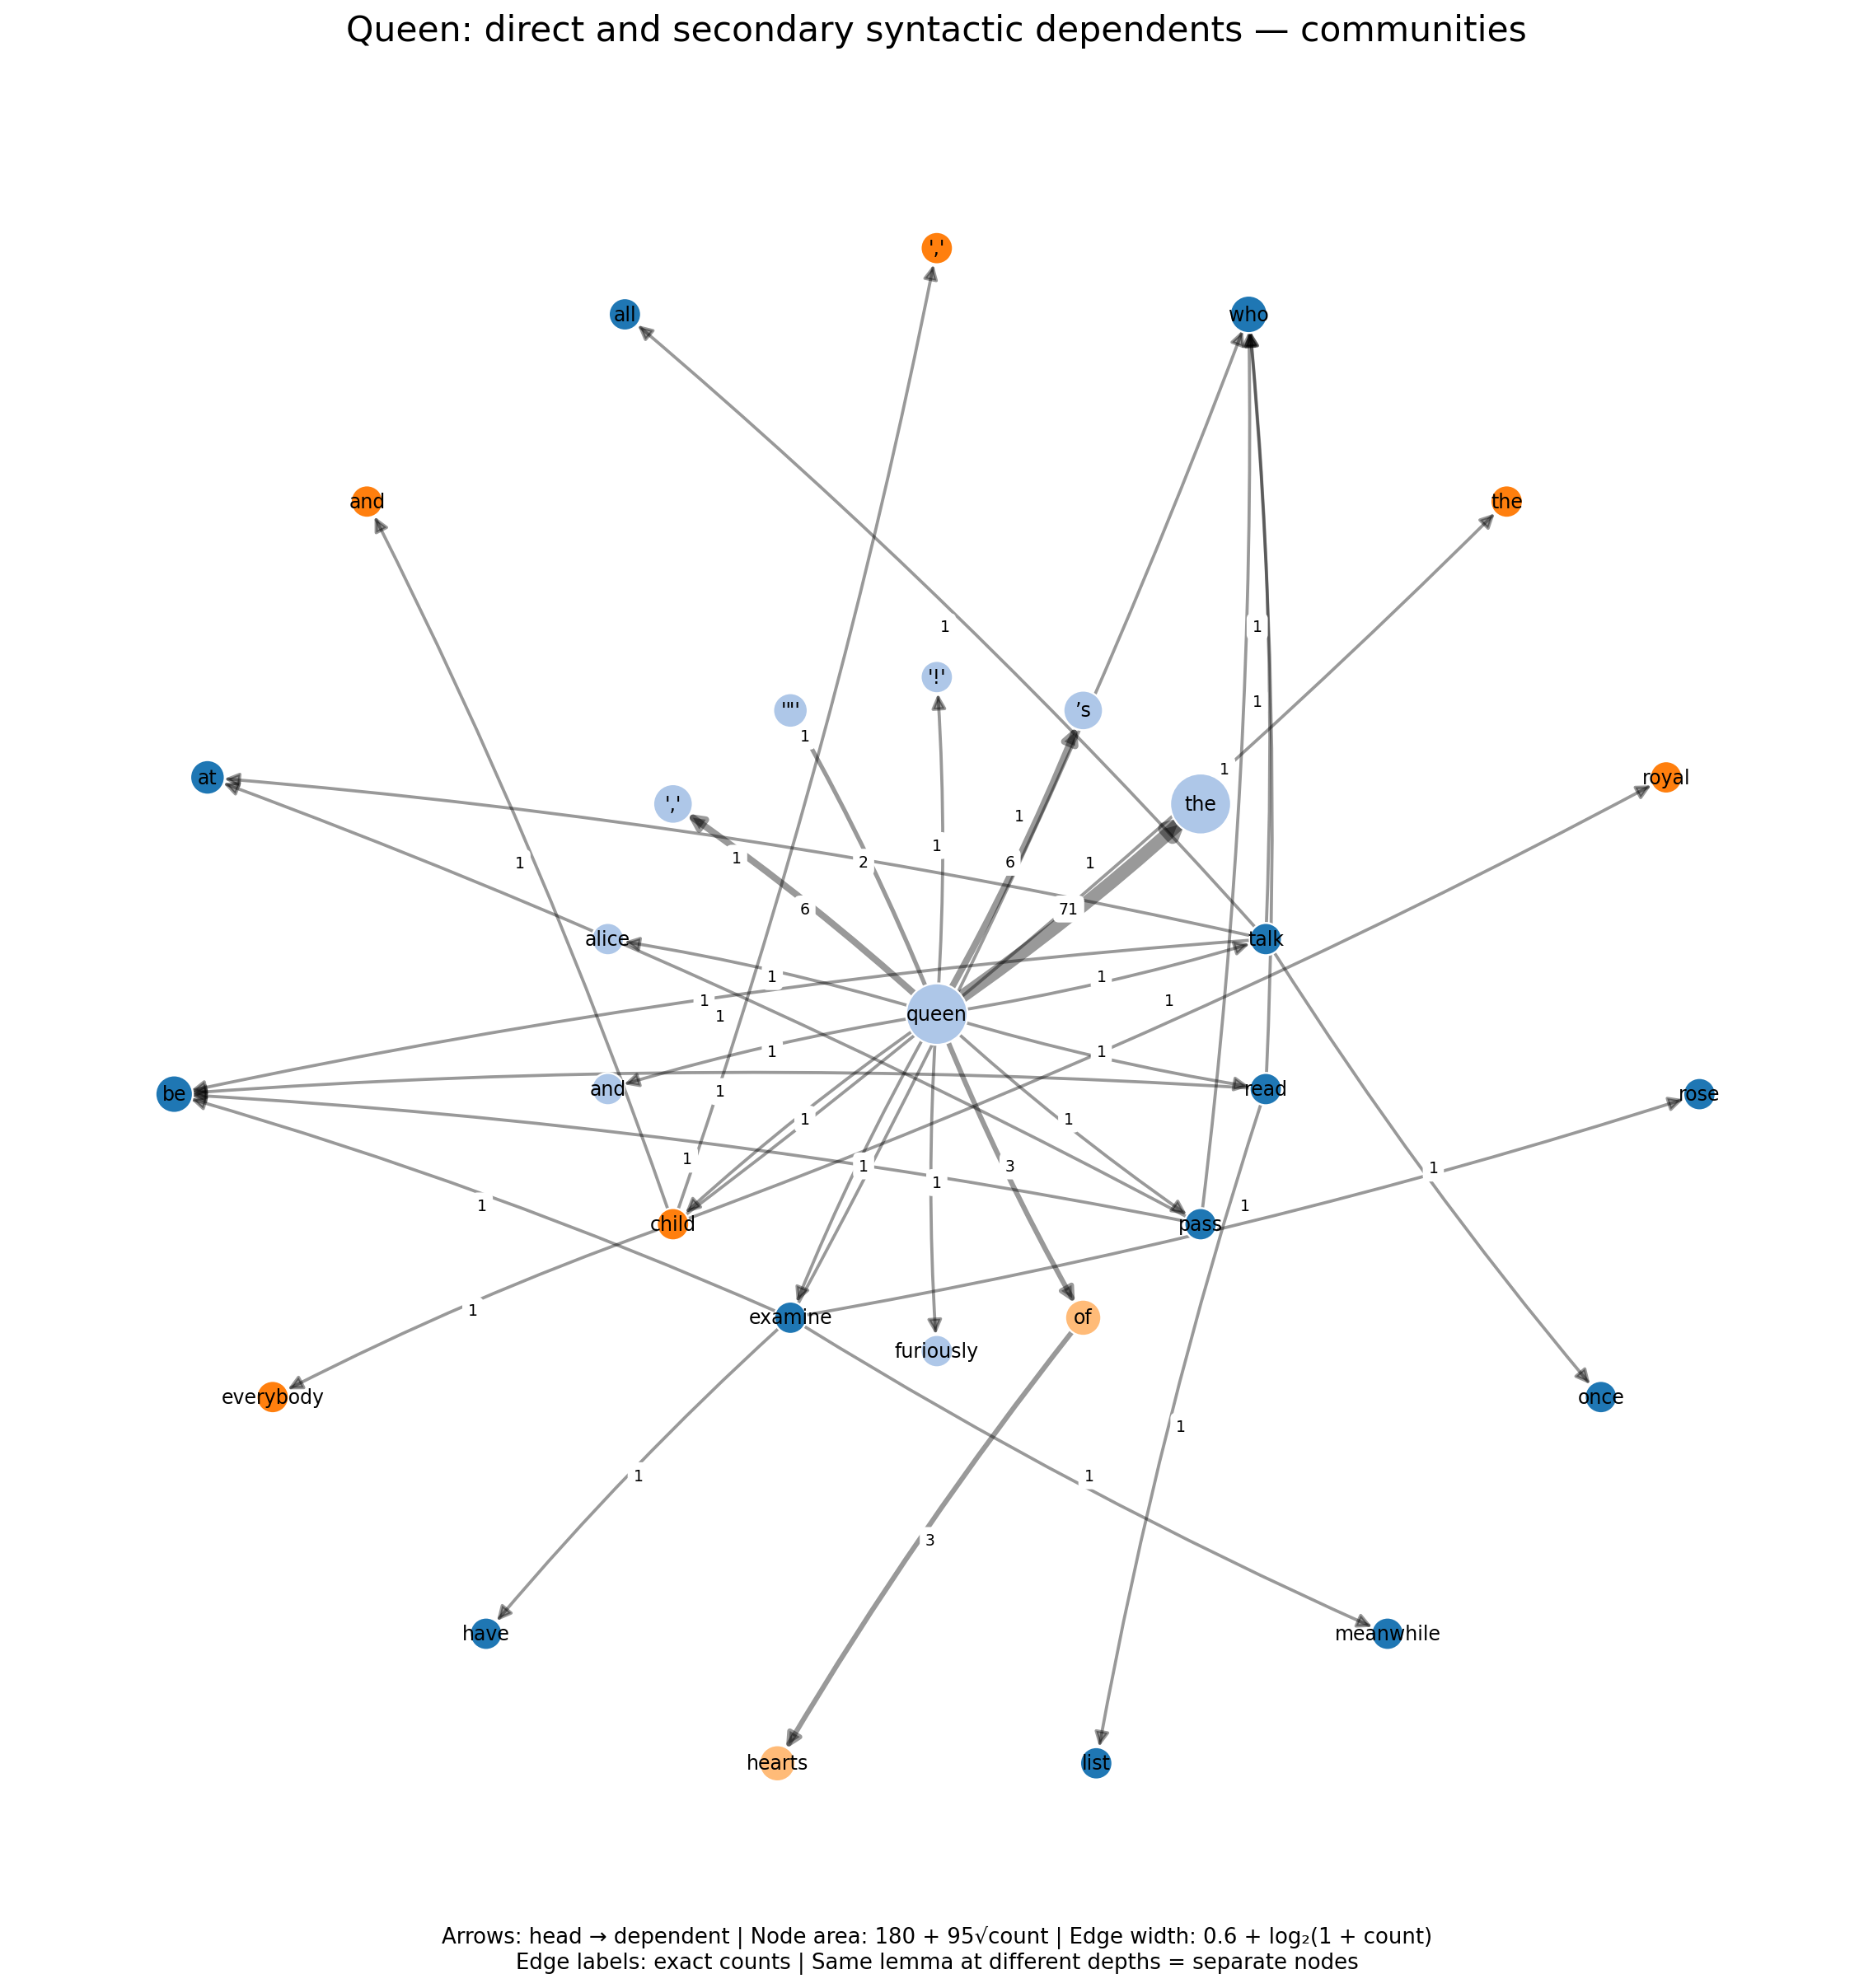

The data file committed next to this chart (first rows):
community, node, lemma, depth, count
2, 0:queen, queen, 0, 74
2, 1:the, the, 1, 71
4, 1:of, of, 1, 3
4, 2:hearts, hearts, 2, 3
2, 1:", ", 1, 2
2, 1:!, !, 1, 1
2, 1:,, ,, 1, 6
3, 1:child, child, 1, 1
3, 2:the, the, 2, 1
3, 2:royal, royal, 2, 1
3, 2:,, ,, 2, 1
3, 2:and, and, 2, 1
3, 2:everybody, everybody, 2, 1
1, 1:examine, examine, 1, 1
1, 2:who, who, 2, 4
1, 2:have, have, 2, 1
1, 2:meanwhile, meanwhile, 2, 1
1, 2:be, be, 2, 4
1, 2:rose, rose, 2, 1
2, 1:’s, ’s, 1, 6
1, 1:pass, pass, 1, 1
1, 2:at, at, 2, 2
1, 1:talk, talk, 1, 1
1, 2:all, all, 2, 1
1, 2:once, once, 2, 1
2, 1:and, and, 1, 1
2, 1:alice, alice, 1, 1
1, 1:read, read, 1, 1
1, 2:list, list, 2, 1
2, 1:furiously, furiously, 1, 1
